7-way image classification set "rainbow_colors" from GitHub (yasirkhalil5665/VGG); label vocabulary: blue, green, indigo, orange, red, violet, yellow.

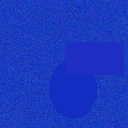
Label: blue

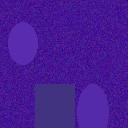
Label: indigo

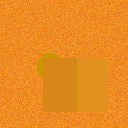
Label: orange

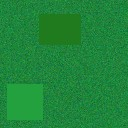
Label: green

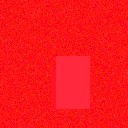
Label: red

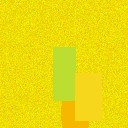
Label: yellow
